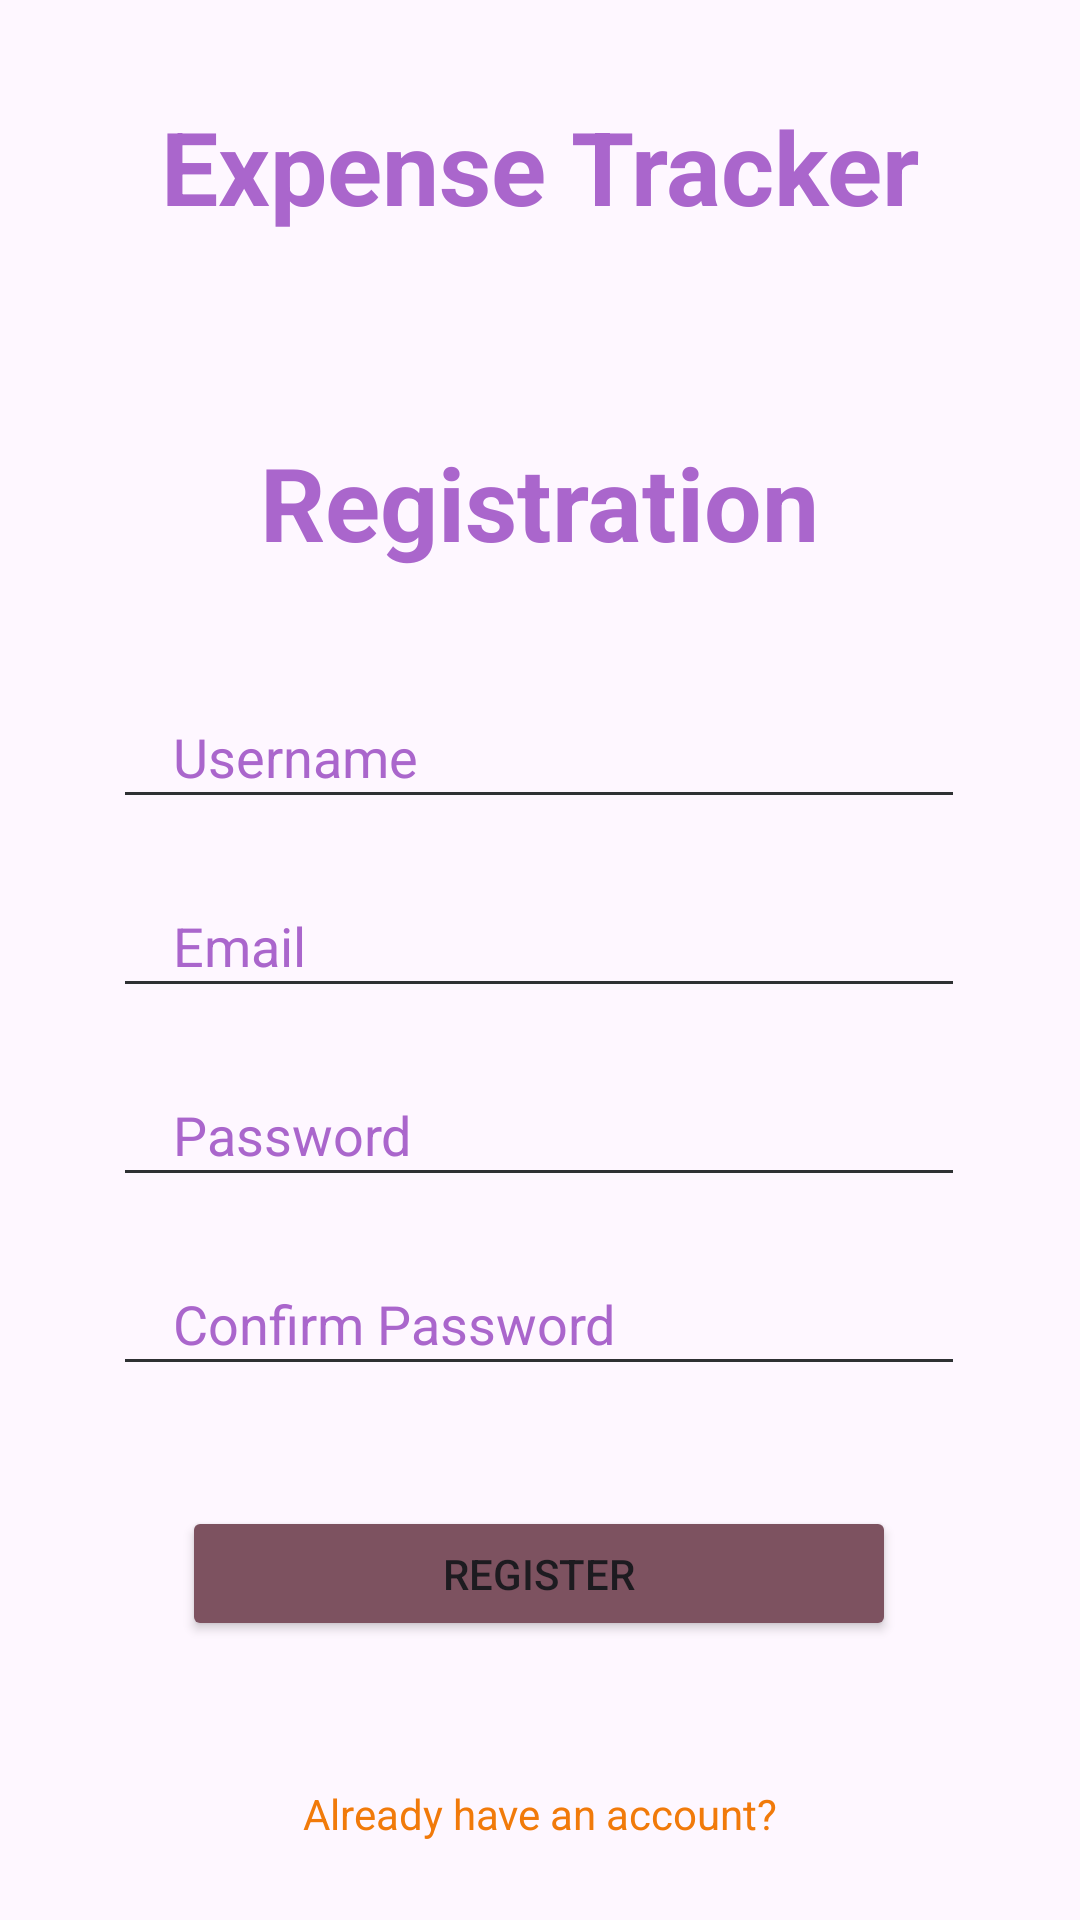

Android layout source for this screen:
<!-- AndroidManifest.xml: application theme Theme.EZ_Budget -->
<!-- res/layout/activity_register.xml -->
<?xml version="1.0" encoding="utf-8"?>
<androidx.constraintlayout.widget.ConstraintLayout xmlns:android="http://schemas.android.com/apk/res/android"
    xmlns:app="http://schemas.android.com/apk/res-auto"
    xmlns:tools="http://schemas.android.com/tools"
    android:layout_width="match_parent"
    android:layout_height="match_parent"
    tools:context=".RegisterActivity">

    <TextView
        android:id="@+id/textView"
        android:layout_width="wrap_content"
        android:layout_height="wrap_content"
        android:text="Expense Tracker"
        android:textColor="@android:color/holo_purple"
        android:textSize="34sp"
        android:textStyle="bold"
        app:layout_constraintBottom_toBottomOf="parent"
        app:layout_constraintEnd_toEndOf="parent"
        app:layout_constraintStart_toStartOf="parent"
        app:layout_constraintTop_toTopOf="parent"
        app:layout_constraintVertical_bias="0.055" />

    <TextView
        android:id="@+id/textView2"
        android:layout_width="wrap_content"
        android:layout_height="wrap_content"
        android:text="Registration"
        android:textColor="@android:color/holo_purple"
        android:textSize="34sp"
        android:textStyle="bold"
        app:layout_constraintBottom_toBottomOf="parent"
        app:layout_constraintEnd_toEndOf="parent"
        app:layout_constraintStart_toStartOf="parent"
        app:layout_constraintTop_toBottomOf="@+id/textView"
        app:layout_constraintVertical_bias="0.129" />

    <EditText
        android:id="@+id/editTextRegEmail"
        android:layout_width="284dp"
        android:layout_height="43dp"
        android:layout_marginTop="20dp"

        android:backgroundTint="@color/material_dynamic_neutral20"
        android:drawablePadding="10dp"
        android:ems="10"
        android:hint="Email"
        android:inputType="textEmailAddress"
        android:paddingLeft="20dp"
        android:paddingEnd="10dp"
        android:paddingRight="10dp"
        android:paddingBottom="10dp"
        android:textColor="#9C27B0"

        android:textColorHint="@android:color/holo_purple"
        app:layout_constraintEnd_toEndOf="parent"
        app:layout_constraintHorizontal_bias="0.496"
        app:layout_constraintStart_toStartOf="parent"
        app:layout_constraintTop_toBottomOf="@+id/editTextRegUsername" />

    <EditText
        android:id="@+id/editTextRegUsername"
        android:layout_width="284dp"
        android:layout_height="43dp"
        android:layout_marginTop="40dp"

        android:backgroundTint="@color/material_dynamic_neutral20"

        android:drawablePadding="10dp"
        android:ems="10"
        android:hint="Username"
        android:inputType="text"
        android:paddingLeft="20dp"
        android:paddingEnd="10dp"
        android:paddingRight="10dp"
        android:paddingBottom="10dp"
        android:textColor="#9C27B0"
        android:textColorHint="@android:color/holo_purple"
        app:layout_constraintEnd_toEndOf="parent"
        app:layout_constraintHorizontal_bias="0.496"
        app:layout_constraintStart_toStartOf="parent"
        app:layout_constraintTop_toBottomOf="@+id/textView2" />

    <EditText
        android:id="@+id/editTextRegConfirmPassword"
        android:layout_width="284dp"
        android:layout_height="43dp"
        android:layout_marginTop="20dp"

        android:backgroundTint="@color/material_dynamic_neutral20"

        android:drawablePadding="10dp"
        android:ems="10"
        android:hint="Confirm Password"
        android:inputType="textPassword"
        android:paddingLeft="20dp"
        android:paddingEnd="10dp"
        android:paddingRight="10dp"
        android:paddingBottom="10dp"
        android:textColor="#9C27B0"
        android:textColorHint="@android:color/holo_purple"
        app:layout_constraintEnd_toEndOf="parent"
        app:layout_constraintHorizontal_bias="0.496"
        app:layout_constraintStart_toStartOf="parent"
        app:layout_constraintTop_toBottomOf="@+id/editTextRegPassword" />

    <EditText
        android:id="@+id/editTextRegPassword"
        android:layout_width="284dp"
        android:layout_height="43dp"
        android:layout_marginTop="20dp"

        android:backgroundTint="@color/material_dynamic_neutral20"

        android:drawablePadding="10dp"
        android:ems="10"
        android:hint="Password"
        android:inputType="textPassword"
        android:paddingLeft="20dp"
        android:paddingEnd="10dp"
        android:paddingRight="10dp"
        android:paddingBottom="10dp"
        android:textColor="#9C27B0"
        android:textColorHint="@android:color/holo_purple"
        app:layout_constraintEnd_toEndOf="parent"
        app:layout_constraintHorizontal_bias="0.496"
        app:layout_constraintStart_toStartOf="parent"
        app:layout_constraintTop_toBottomOf="@+id/editTextRegEmail" />

    <Button
        android:id="@+id/buttonRegister"
        android:layout_width="238dp"
        android:layout_height="45dp"
        android:layout_marginTop="40dp"

        android:backgroundTint="?attr/colorTertiary"
        android:text="Register"
        app:layout_constraintEnd_toEndOf="parent"
        app:layout_constraintHorizontal_bias="0.497"
        app:layout_constraintStart_toStartOf="parent"
        app:layout_constraintTop_toBottomOf="@+id/editTextRegConfirmPassword" />

    <TextView
        android:id="@+id/textViewOldUser"
        android:layout_width="wrap_content"
        android:layout_height="wrap_content"
        android:layout_marginTop="48dp"
        android:backgroundTint="#9C27B0"
        android:text="Already have an account?"
        android:textColor="?android:attr/colorFocusedHighlight"
        app:layout_constraintBottom_toBottomOf="parent"
        app:layout_constraintEnd_toEndOf="parent"
        app:layout_constraintStart_toStartOf="parent"
        app:layout_constraintTop_toBottomOf="@+id/buttonRegister"
        app:layout_constraintVertical_bias="0.0" />

</androidx.constraintlayout.widget.ConstraintLayout>
<!-- resources referenced by this layout -->
<resources>
  <style name="Theme.EZ_Budget" parent="Base.Theme.EZ_Budget" />
  <style name="Base.Theme.EZ_Budget" parent="Theme.Material3.DayNight.NoActionBar">
          
          
      </style>
</resources>
